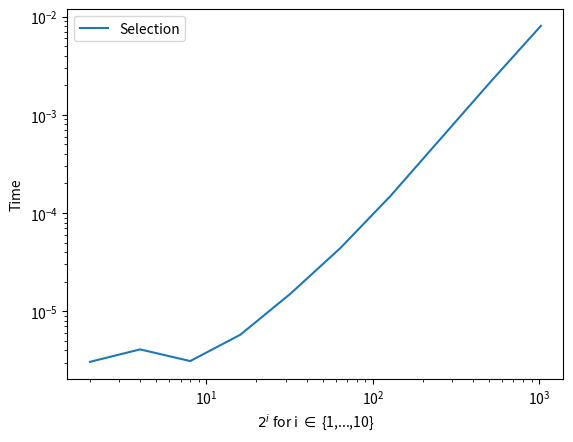
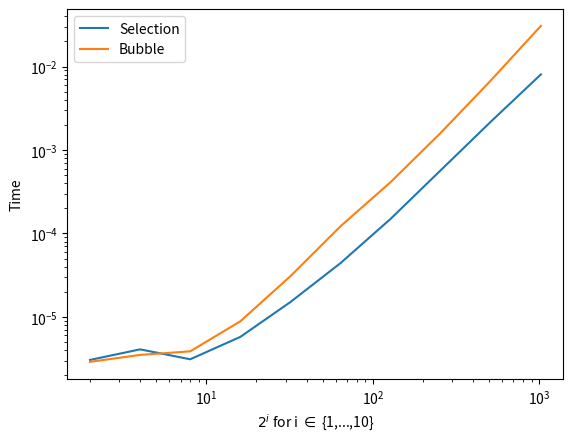
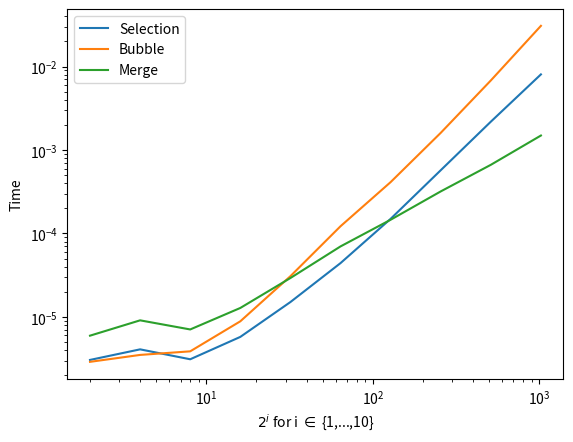
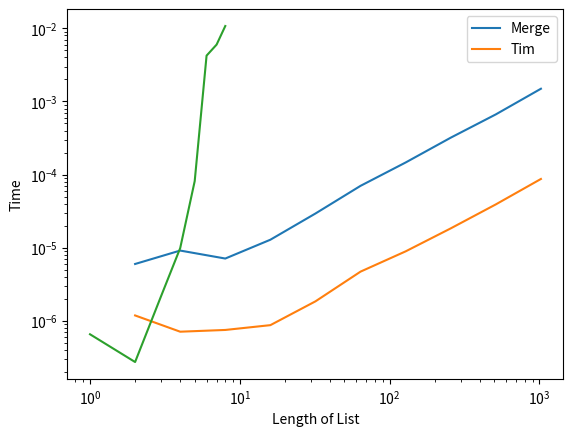

Reproduce these figures in Python, in order.
## Save this file as userid_8.py where userid is *your* userid

## packages
from random import shuffle
from time import perf_counter
import matplotlib.pyplot as plt

## functions

def selectionsort(mylist):
    sortedlist = []
    while len(mylist) > 0:
        lowest = mylist[0]
        for x in mylist:
            if x < lowest:
                lowest = x
        sortedlist.append(lowest)
        mylist.remove(lowest)
    return sortedlist

# add your bubblesort function for (3) here
def bubblesort(mylist):
    n = len(mylist)-1
    for i in range(n,0, -1):
        for j in range(1,i):
            if mylist[j] > mylist[j+1]:
                a = mylist[j]
                mylist[j] = mylist[j+1]
                mylist[j+1] = a
    return mylist
# add the mergesort function (5) here
def mergesort(mylist):
    if len(mylist) <= 1:
        return mylist

    m = len(mylist) // 2
    l = mergesort(mylist[:m])
    r = mergesort(mylist[m:])

    result = []
    i = j = 0
    while (len(result)<len(r)+len(l)):
        if l[i] < r[j]:
            result.append(l[i])
            i = i+1
        else:
            result.append(r[j])
            j = j+1
        if i == len(l) or j == len(r):
            result.extend(l[i:] or r[j:])
            break
    return result
# Write the code described in (1) here  
ivalues = []
times=[]
for i in range(1,11):
    ivalues.append(2**i)
    mylist = list(range(2**i))
    shuffle(mylist)
    time_start = perf_counter()
    selectionsort(mylist)
    time_end = perf_counter()
    total_time = time_end - time_start
    times.append(total_time)
print(times)
    
# Write the code to plot the graph for (2) here,
# and save it as userid_selection.png 
x_values = []
for i in range(1,11):
    x = 2**i
    x_values.append(x)

plt.figure('Selection Plot Times')
plt.loglog(x_values, times, label='Selection')
plt.xlabel('$2^i$ for i $\in$ {1,...,10}')
plt.ylabel('Time')
plt.legend()
plt.show()
plt.savefig('mm16ab_selection.png')
# Write your answer for part (2) here
# (2)
'''The selection sort is O(n**2). This is because for a list of n length you
have to compare the first element to the next n-1 elements, then the next 
element to n-2 and so on until the list is sorted. This is equal to (n-1) + 
(n-2) + (n-3) + ... + 2 + 1 = (n(n-1))/2 = (n**2 - n)/2. 
Therefore selection sort is O(n**2).'''
# Write the code to plot the graph for (4) here
# and save it as userid_bubble.png
ivalues = []
timeb=[]
for i in range(1,11):
    ivalues.append(2**i)
    mylist = list(range(2**i))
    shuffle(mylist)
    time_startb = perf_counter()
    bubblesort(mylist)
    time_endb = perf_counter()
    total_timeb = time_endb - time_startb
    timeb.append(total_timeb)

plt.figure('Selection and Bubble Plot Times')
plt.loglog(x_values, times, label='Selection')
plt.loglog(x_values, timeb, label='Bubble')
plt.xlabel('$2^i$ for i $\in$ {1,...,10}')
plt.ylabel('Time')
plt.legend()
plt.show()
plt.savefig('mm16ab_bubble.png')
# Write the code to plot the graph for (5) here
# and save it as userid_merge.png
ivalues = []
timem=[]
for i in range(1,11):
    ivalues.append(2**i)
    mylist = list(range(2**i))
    shuffle(mylist)
    time_startm = perf_counter()
    mergesort(mylist)
    time_endm = perf_counter()
    total_timem = time_endm - time_startm
    timem.append(total_timem)

plt.figure('Selection, Bubble, and Merge Plot Times')
plt.loglog(x_values, times, label='Selection')
plt.loglog(x_values, timeb, label='Bubble')
plt.loglog(x_values, timem, label='Merge')
plt.xlabel('$2^i$ for i $\in$ {1,...,10}')
plt.ylabel('Time')
plt.legend()
plt.show()
plt.savefig('mm16ab_merge.png')
# Write the code for part (6) here
# and give your answer below
# (6)
ivalues = []
timex=[]
for i in range(1,11):
    ivalues.append(2**i)
    mylist = list(range(2**i))
    shuffle(mylist)
    time_startx = perf_counter()
    mylist.sort()
    time_endx = perf_counter()
    total_timex = time_endx - time_startx
    timex.append(total_timex)
    
plt.figure('Merge and Tim Plot Times')
plt.loglog(x_values, timem, label='Merge')
plt.loglog(x_values, timex, label='Tim')
plt.xlabel('$2^i$ for i $\in$ {1,...,10}')
plt.ylabel('Time')
plt.legend()
plt.show()
plt.savefig('mm16ab_merge+Tim Comparison.png')

'''The bottom line is the time for the Timsort to run, this takes less
time than the merge sort for all values of i'''
# Write your implementation of selection sort (part 7) here
# and give your answer below
# (7)
def selectionsort2(mylist):
    sortedlist = []
    while len(mylist) > 0:
        sortedlist.append(min(mylist))
        mylist.remove(min(mylist))
    return sortedlist
# Write the code for part (8) here
# and give your answer below
# (8)
lengths = []
times = []
for x in range(1,9):
    a = list(range(0,x))
    shuffle(a)
    b = sorted(a)
    start = perf_counter()
    while a != b:
        shuffle(a)
    end = perf_counter()
    timea = end - start
    lengths.append(x)
    times.append(timea)
plt.loglog(lengths, times)
plt.xlabel('Length of List')
plt.ylabel('Time')
plt.axis('tight')

'''The complexity of this is O(n*n!). The n! comes from the fact that for a
list of length n, there are n! possible combinations of the elements each time
the list is shuffled. The n comes from having to check if the list is ordered
each time'''